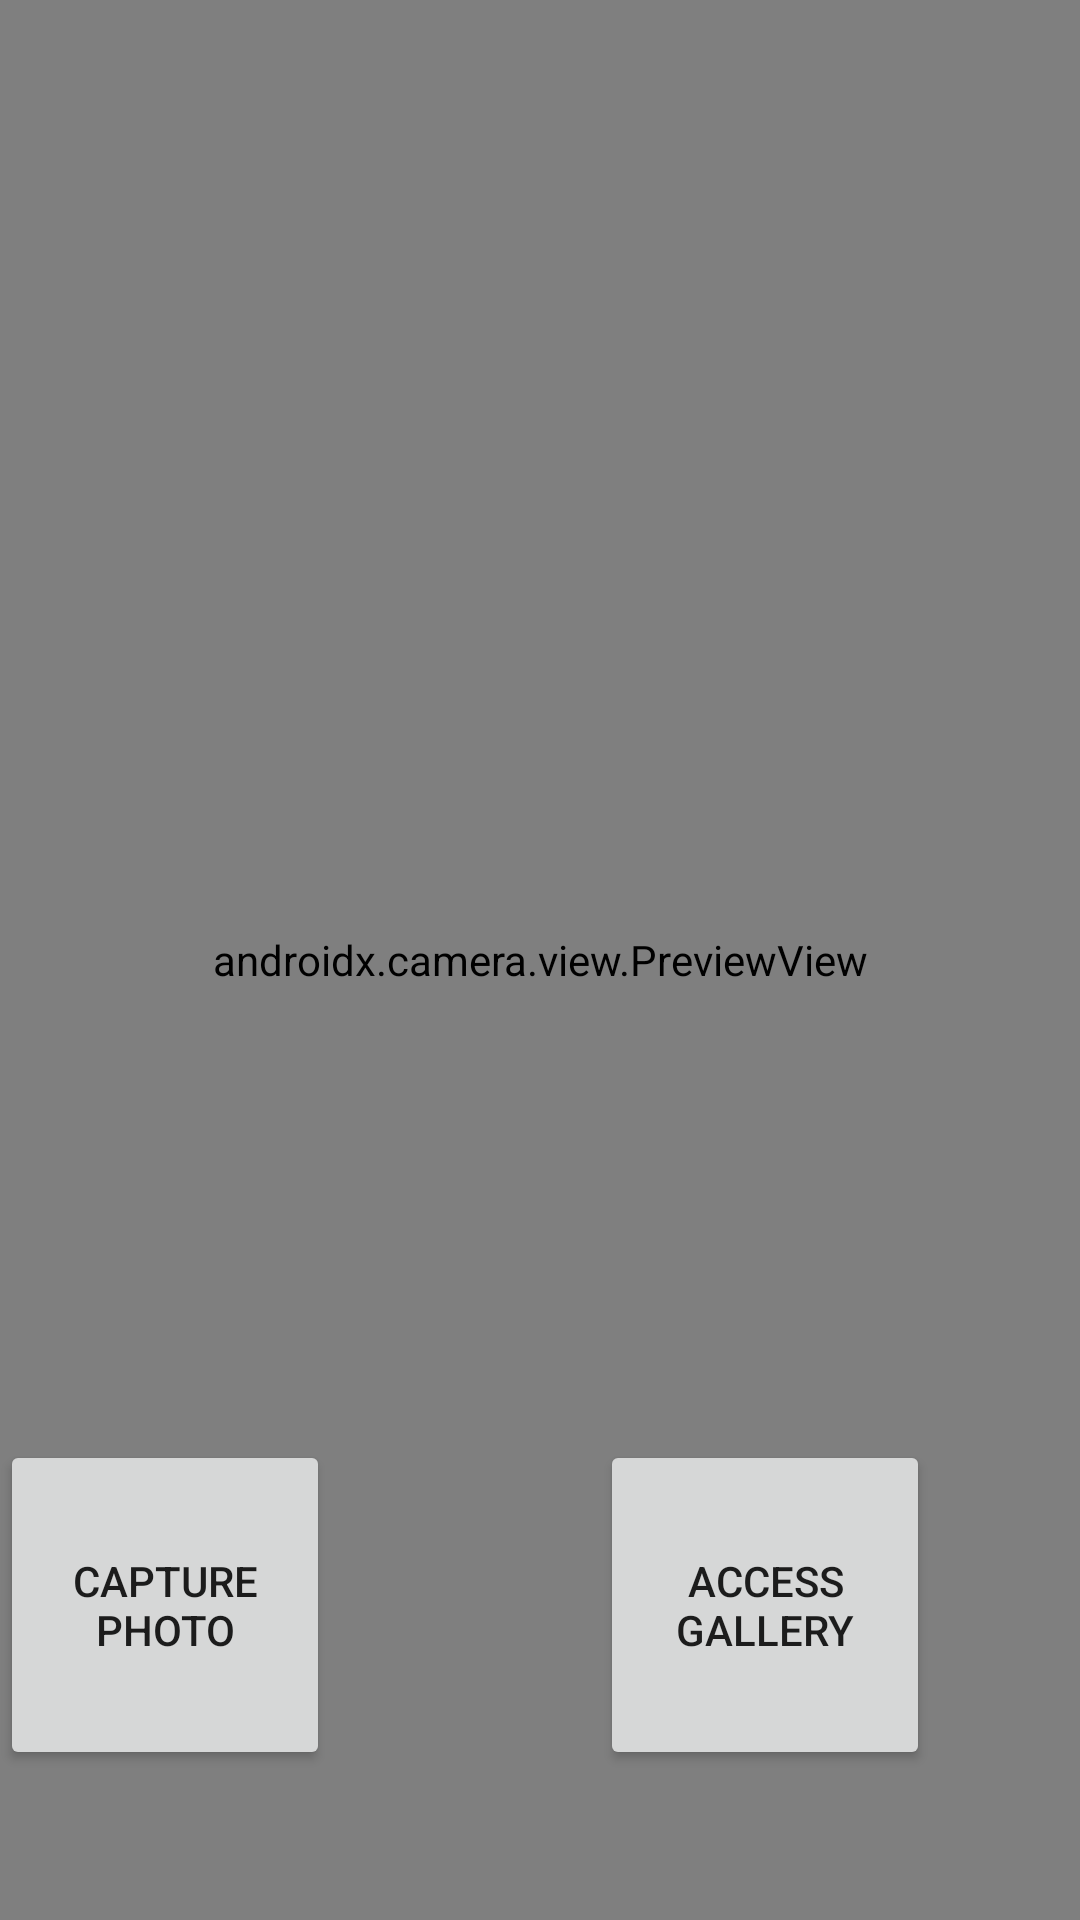

Here is an Android app screen rendered from its layout file. Give the layout XML and the strings, colors and styles it references.
<!-- AndroidManifest.xml: application theme Theme.CameraSDK -->
<!-- res/layout/activity_main.xml -->
<?xml version="1.0" encoding="utf-8"?>
<androidx.constraintlayout.widget.ConstraintLayout xmlns:android="http://schemas.android.com/apk/res/android"
    xmlns:app="http://schemas.android.com/apk/res-auto"
    xmlns:tools="http://schemas.android.com/tools"
    android:id="@+id/main"
    android:layout_width="match_parent"
    android:layout_height="match_parent"
    tools:context=".MainActivity">
    <androidx.camera.view.PreviewView
        android:id="@+id/viewFinder"
        android:layout_width="match_parent"
        android:layout_height="match_parent" />

    <Button
        android:id="@+id/image_capture_button"
        android:layout_width="110dp"
        android:layout_height="110dp"
        android:layout_marginBottom="50dp"
        android:layout_marginEnd="50dp"
        android:elevation="2dp"
        android:text="capture photo"
        app:layout_constraintBottom_toBottomOf="parent"
        app:layout_constraintLeft_toLeftOf="parent"
        />
    <Button
        android:id="@+id/access_button"
        android:layout_width="110dp"
        android:layout_height="110dp"
        android:layout_marginBottom="50dp"
        android:layout_marginEnd="50dp"
        android:elevation="2dp"
        android:text="access gallery"
        app:layout_constraintBottom_toBottomOf="parent"
        app:layout_constraintRight_toRightOf="parent"
        />
</androidx.constraintlayout.widget.ConstraintLayout>
<!-- resources referenced by this layout -->
<resources>
  <style name="Theme.CameraSDK" parent="Theme.MaterialComponents.DayNight.DarkActionBar">
          
          <item name="colorPrimary">@color/purple_500</item>
          <item name="colorPrimaryVariant">@color/purple_700</item>
          <item name="colorOnPrimary">@color/white</item>
          
          <item name="colorSecondary">@color/teal_200</item>
          <item name="colorSecondaryVariant">@color/teal_700</item>
          <item name="colorOnSecondary">@color/black</item>
          
          <item name="android:statusBarColor">?attr/colorPrimaryVariant</item>
          
      </style>
  <!-- not gathered from this repository: default colours our renderer supplied (Android Studio template values) -->
  <color name="purple_500">#FF6200EE</color>
  <color name="purple_700">#FF3700B3</color>
  <color name="teal_200">#FF03DAC5</color>
  <color name="teal_700">#FF018786</color>
  <color name="black">#FF000000</color>
  <color name="white">#FFFFFFFF</color>
</resources>
